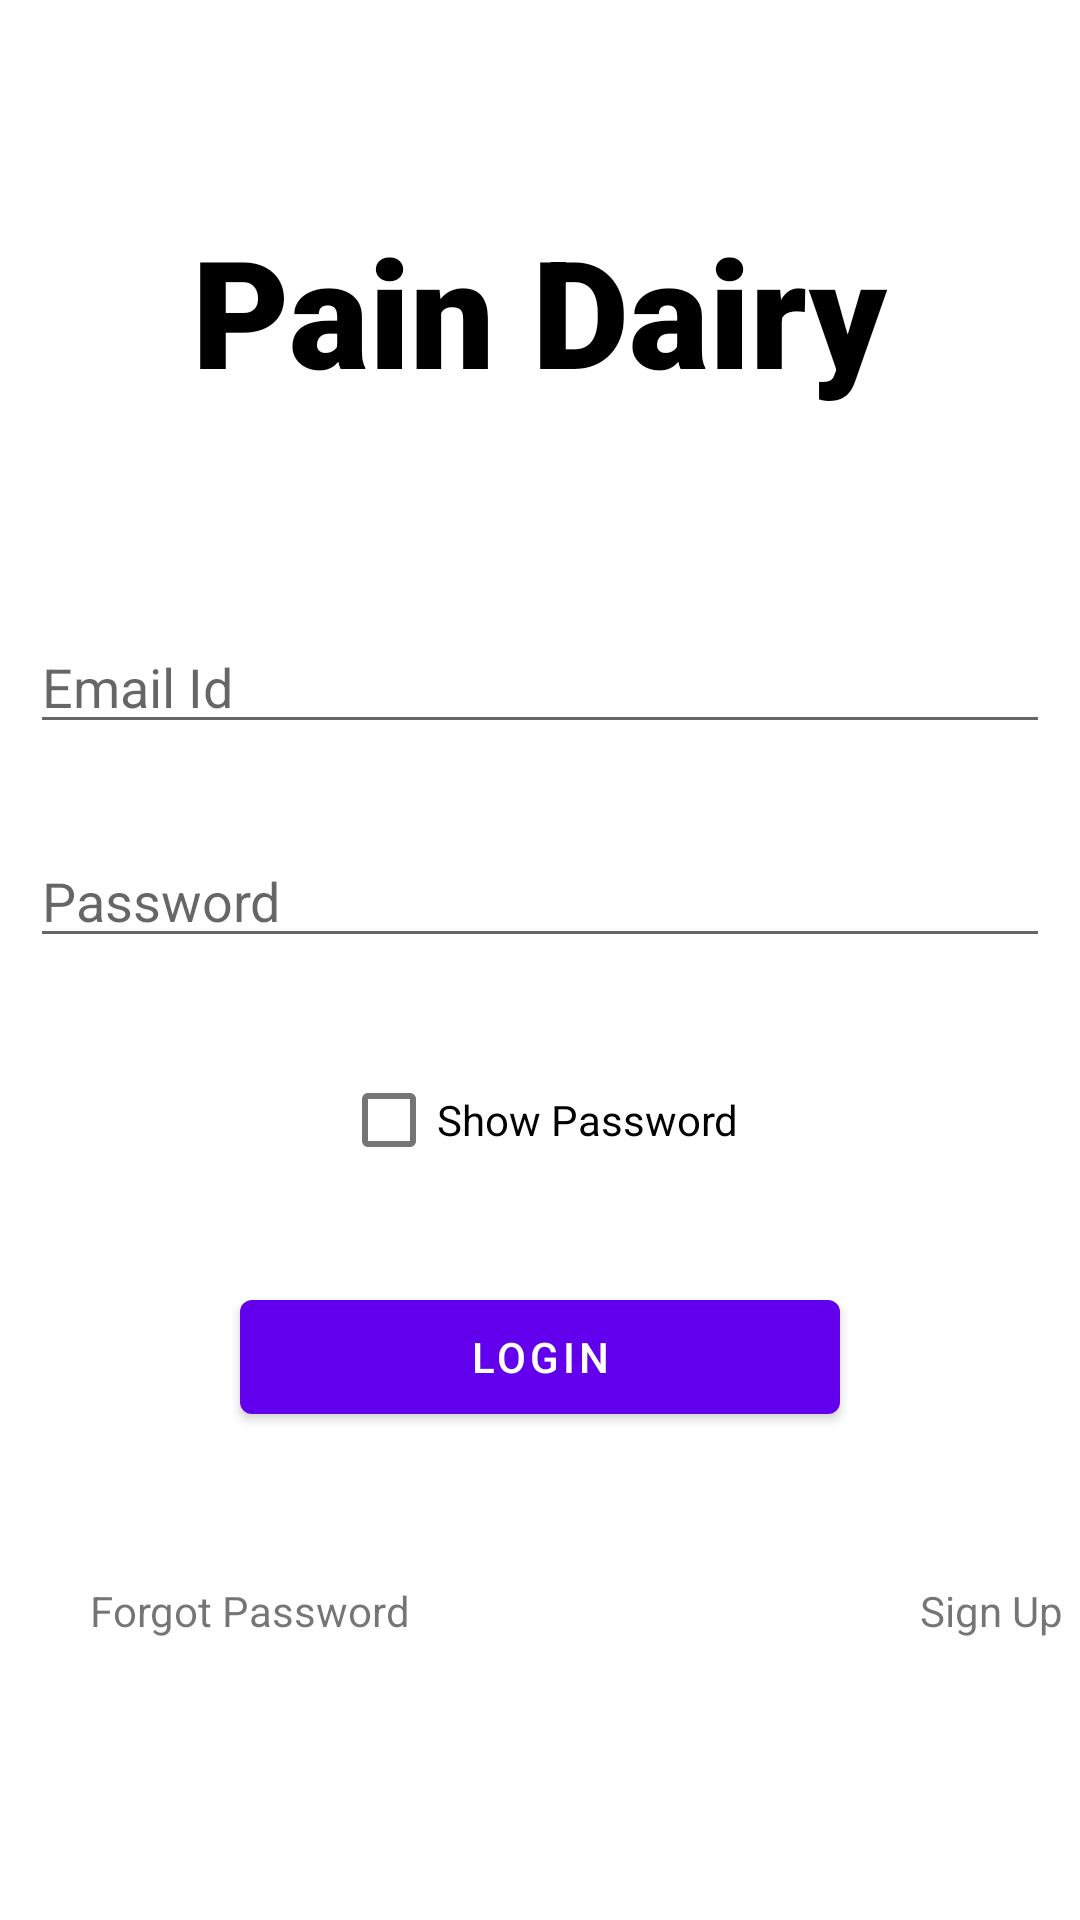

Produce the Android XML layout that renders to this screen, including the resource entries it uses.
<!-- AndroidManifest.xml: activity theme Theme.PainDairy.NoActionBar -->
<!-- res/layout/activity_main.xml -->
<?xml version="1.0" encoding="utf-8"?>
<RelativeLayout xmlns:android="http://schemas.android.com/apk/res/android"
    xmlns:app="http://schemas.android.com/apk/res-auto"
    xmlns:tools="http://schemas.android.com/tools"
    android:layout_width="match_parent"
    android:layout_height="match_parent"
    tools:context=".MainActivity">

    <TextView
        android:id="@+id/appTitle"
        android:layout_width="wrap_content"
        android:layout_height="wrap_content"
        android:text="Pain Dairy"
        tools:layout_editor_absoluteX="168dp"
        tools:layout_editor_absoluteY="109dp"
        android:textSize="50dp"
        android:layout_centerHorizontal="true"
        android:layout_marginTop="70dp"
        android:textColor="@color/black"
        android:textStyle="bold"
        android:fontFamily="sans-serif-black"
        />
    <EditText
        android:id="@+id/emailIdEditText"
        android:layout_width="match_parent"
        android:layout_height="wrap_content"
        android:layout_marginLeft="10dp"
        android:layout_marginRight="10dp"
        android:layout_below="@+id/appTitle"
        android:layout_marginTop="70dp"
        android:hint="Email Id"
        />
    <EditText
        android:id="@+id/passwordEditText"
        android:layout_width="match_parent"
        android:layout_height="wrap_content"
        android:layout_marginLeft="10dp"
        android:layout_marginRight="10dp"
        android:layout_below="@+id/emailIdEditText"
        android:layout_marginTop="30dp"
        android:inputType="textPassword"
        android:hint="Password"
        />

    <CheckBox
        android:layout_width="wrap_content"
        android:layout_height="wrap_content"
        android:layout_below="@+id/passwordEditText"
        android:text="Show Password"
        android:layout_centerHorizontal="true"
        android:layout_marginTop="30dp"
        android:id="@+id/checkbox"/>

    <Button
        android:id="@+id/loginButton"
        android:layout_width="200dp"
        android:layout_height="50dp"
        android:layout_centerHorizontal="true"
        android:text="Login"
        android:layout_below="@+id/checkbox"
        android:layout_margin="30dp"
        />
    <TextView
        android:id="@+id/forgotPasswordText"
        android:layout_width="wrap_content"
        android:layout_height="wrap_content"
        android:text="Forgot Password"
        android:layout_below="@+id/loginButton"
        android:layout_marginLeft="30dp"
        android:layout_marginTop="20dp"
        />
    <TextView
        android:id="@+id/signUpText"
        android:layout_width="wrap_content"
        android:layout_height="wrap_content"
        android:text="Sign Up"
        android:layout_toRightOf="@id/forgotPasswordText"
        android:layout_below="@id/loginButton"
        android:layout_marginTop="20dp"
        android:layout_marginLeft="170dp"
        />

    <ProgressBar
        style="?android:attr/progressBarStyle"
        android:layout_width="wrap_content"
        android:layout_height="wrap_content"
        android:layout_below="@id/appTitle"
        android:layout_centerInParent="true"
        android:layout_marginTop="10dp"
        android:progressTint="@color/black"
        android:visibility="gone"
        android:id="@+id/progressBar" />
</RelativeLayout>
<!-- resources referenced by this layout -->
<resources>
  <style name="Theme.PainDairy.NoActionBar">
          <item name="windowActionBar">false</item>
          <item name="windowNoTitle">true</item>
      </style>
  <!-- not gathered from this repository: default colours our renderer supplied (Android Studio template values) -->
  <color name="black">#FF000000</color>
</resources>
